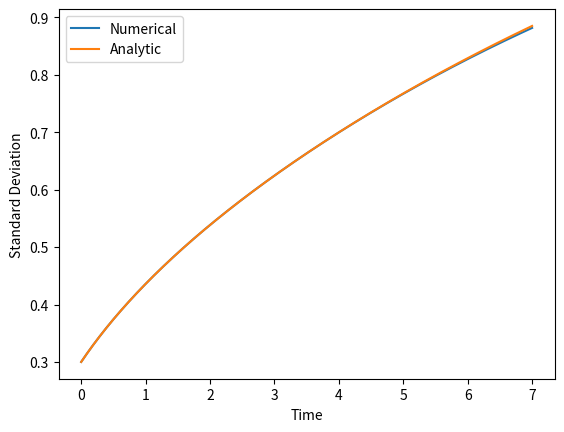
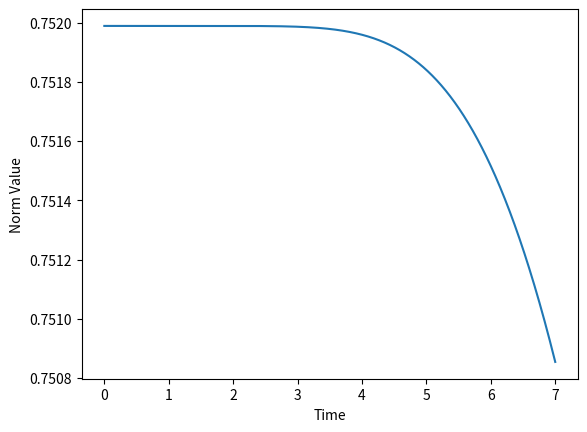
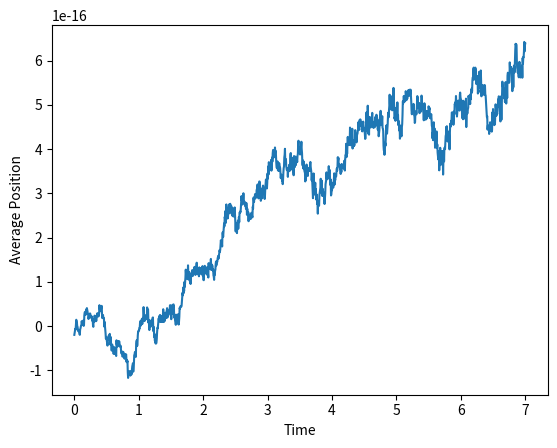

These charts were generated, in order, by the following Python code:
# -*- coding: utf-8 -*-
"""
Created on Mon Sep  2 08:20:42 2024

[redacted]
"""

import numpy as np
import matplotlib.pyplot as plt

def analytic(xs, t, sigma, D, gamma, u_back):
    return (1/np.sqrt(2 * np.pi * (sigma**2 + gamma * D * t))) * np.exp(-0.5 * xs**2 / (sigma**2 + gamma * D * t)) + u_back
def sqrt_var(xs, us):
    return np.sqrt(np.sum(xs**2 * us) / np.sum(us))
def average_location(us, xs):
    return np.sum(xs * us) / np.sum(us)
def norm(us, dx):
    return dx * np.sum(us)


def FTCS_step(u, D, dt, dx):
    new_u = u.copy()
    for i in range(1, len(u) - 1):
        new_u[i] = u[i] + (D * dt / dx**2) * (u[i + 1] - 2 * u[i] + u[i - 1])
    return new_u

def diffusion_scheme(us, xs, ts, D, mode='FTCS'):
    
    all_us = np.zeros((len(xs), len(ts)))
    all_us[:, 0] = us
    
    dt = ts[1] - ts[0]
    dx = xs[1] - xs[0]
    
    if mode == 'FTCS':
        for i in range(1, len(ts)):
            all_us[:, i] = FTCS_step(all_us[:, i-1], D, dt, dx)
    elif mode == 'Crank-Nicolson':
        N = len(xs) - 2
        r = D * dt / dx**2
        ai = -r * np.ones(N - 1)
        bi = 2 * (1 + r) * np.ones(N)
        ci = -r * np.ones(N - 1)
        A = np.diag(ai, -1) + np.diag(bi, 0) + np.diag(ci, 1)
        A_inv = np.linalg.inv(A)
        
        for t in range(1, len(ts)):
            d = np.zeros(N)
            for i in range(1, len(xs) - 1):
                d[i - 1] = 2 * (1 - r) * all_us[i, t-1] + r * (all_us[i + 1, t-1] + all_us[i - 1, t-1])
            left_bound = 0; right_bound = 0;
            d[0] += r * left_bound
            d[-1] += r * right_bound
            
            temp = np.zeros(N + 2)
            temp[1:N+1] = A_inv @ d
            all_us[:, t] = temp
    
    return all_us

xs = np.linspace(-3, 3, 100)
dt = 0.005
ts = np.arange(0, 7+dt, dt)
# ts = [0, dt]
D = 0.05
sigma = 0.3
gamma = 2.
centroid = -0.
u_back = 0.
us = np.exp(-0.5 * ((xs - centroid)/sigma)**2) + u_back
us[0] = 0; us[-1] = 0

# mode = 'FTCS'
mode = 'Crank-Nicolson'

gifname = 'Workshop7-UnStable' if mode == 'FTCS' else 'Workshop7-Stable'

all_us = diffusion_scheme(us, xs, ts, D, mode=mode)
analytic_us = np.array([analytic(xs, t, sigma, D, gamma, u_back) for t in ts]).T

sqrt_vars = [sqrt_var(xs, all_us[:, i]) for i in range(len(all_us[0, :]))]
analytic_sqrt_vars = [sqrt_var(xs, analytic_us[:, i]) for i in range(len(analytic_us[0, :]))]
norms = [norm(all_us[:, i], xs[1] - xs[0]) for i in range(len(all_us[0, :]))]
ave_locs = [average_location(all_us[:, i], xs) for i in range(len(all_us[0, :]))]

fig, ax = plt.subplots()
ax.plot(ts, sqrt_vars, label='Numerical')
ax.plot(ts, analytic_sqrt_vars, label='Analytic')
ax.set(xlabel='Time', ylabel="Standard Deviation")
ax.legend()

fig, ax = plt.subplots()
ax.plot(ts, norms)
ax.set(xlabel='Time', ylabel="Norm Value")

fig, ax = plt.subplots()
ax.plot(ts, ave_locs)
ax.set(xlabel='Time', ylabel='Average Position')


### Animation code below this line:

from matplotlib.animation import FuncAnimation

every = 10

fig, ax = plt.subplots()
line = ax.plot(xs, all_us[:, 0])    # plot the initial wavefunction at timestep 0

length = 4 # seconds
fps = len(ts[::every]) / length

def animate(i):
    if i % 20 == 0:
        print(i)
    line[0].set_ydata(all_us[:, i]) # replace the existing data on the figure with the wavefunction at timestep i
    return fig,

ani = FuncAnimation(fig, animate, frames=np.arange(len(all_us[0, :]))[::every])  # animate the wavefunction evolution
ani.save(f"{gifname}.gif", fps=fps)   # save the animation to file with predetermined fps

plt.close(fig)